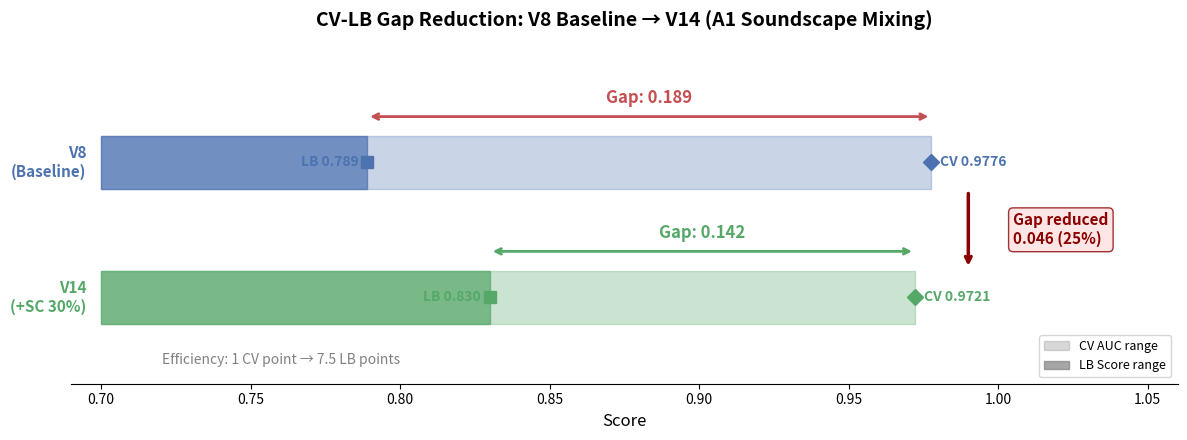

Write the Python code that produced this figure. (Note: this script raises an exception after producing the figure.)
"""CV-LB gap comparison: V8 vs V14."""
import matplotlib
matplotlib.use('Agg')
import matplotlib.pyplot as plt
import matplotlib.patches as mpatches
import numpy as np
from pathlib import Path

OUT = Path('docs/analyze/figures')

fig, ax = plt.subplots(figsize=(12, 4.5))

y_v8 = 2.2
y_v14 = 0.8
bar_h = 0.55

cv_v8, lb_v8 = 0.9776, 0.789
cv_v14, lb_v14 = 0.9721, 0.830
gap_v8 = cv_v8 - lb_v8
gap_v14 = cv_v14 - lb_v14

ax.barh(y_v8, cv_v8 - 0.7, left=0.7, height=bar_h, color='#4C72B0', alpha=0.3, edgecolor='#4C72B0', linewidth=1)
ax.barh(y_v8, lb_v8 - 0.7, left=0.7, height=bar_h, color='#4C72B0', alpha=0.7, edgecolor='#4C72B0', linewidth=1)

ax.barh(y_v14, cv_v14 - 0.7, left=0.7, height=bar_h, color='#55A868', alpha=0.3, edgecolor='#55A868', linewidth=1)
ax.barh(y_v14, lb_v14 - 0.7, left=0.7, height=bar_h, color='#55A868', alpha=0.7, edgecolor='#55A868', linewidth=1)

bracket_y_v8 = y_v8 + bar_h/2 + 0.05
ax.annotate('', xy=(lb_v8, bracket_y_v8+0.15), xytext=(cv_v8, bracket_y_v8+0.15),
            arrowprops=dict(arrowstyle='<->', color='#C44E52', lw=2))
ax.text((lb_v8+cv_v8)/2, bracket_y_v8+0.25, f'Gap: {gap_v8:.3f}',
        ha='center', va='bottom', fontsize=12, color='#C44E52', fontweight='bold')

bracket_y_v14 = y_v14 + bar_h/2 + 0.05
ax.annotate('', xy=(lb_v14, bracket_y_v14+0.15), xytext=(cv_v14, bracket_y_v14+0.15),
            arrowprops=dict(arrowstyle='<->', color='#55A868', lw=2))
ax.text((lb_v14+cv_v14)/2, bracket_y_v14+0.25, f'Gap: {gap_v14:.3f}',
        ha='center', va='bottom', fontsize=12, color='#55A868', fontweight='bold')

ax.text(0.695, y_v8, 'V8\n(Baseline)', ha='right', va='center', fontsize=11, fontweight='bold', color='#4C72B0')
ax.text(0.695, y_v14, 'V14\n(+SC 30%)', ha='right', va='center', fontsize=11, fontweight='bold', color='#55A868')

for (cv, lb, y_pos, color) in [(cv_v8, lb_v8, y_v8, '#4C72B0'), (cv_v14, lb_v14, y_v14, '#55A868')]:
    ax.plot(cv, y_pos, 'D', color=color, markersize=8, zorder=5)
    ax.text(cv+0.003, y_pos, f'CV {cv:.4f}', ha='left', va='center', fontsize=10, color=color, fontweight='bold')
    ax.plot(lb, y_pos, 's', color=color, markersize=8, zorder=5)
    ax.text(lb-0.003, y_pos, f'LB {lb:.3f}', ha='right', va='center', fontsize=10, color=color, fontweight='bold')

mid_y = (y_v8 + y_v14) / 2
reduction = gap_v8 - gap_v14
reduction_pct = reduction / gap_v8 * 100
ax.annotate('', xy=(0.99, y_v14+bar_h/2+0.02), xytext=(0.99, y_v8-bar_h/2-0.02),
            arrowprops=dict(arrowstyle='->', color='darkred', lw=2.5, connectionstyle='arc3,rad=0'))
ax.text(1.005, mid_y, f'Gap reduced\n{reduction:.3f} ({reduction_pct:.0f}%)',
        ha='left', va='center', fontsize=11, color='darkred', fontweight='bold',
        bbox=dict(boxstyle='round,pad=0.3', facecolor='#FFE0E0', edgecolor='darkred', alpha=0.8))

efficiency = (lb_v14 - lb_v8) / (cv_v8 - cv_v14)
ax.text(0.76, 0.15, f'Efficiency: 1 CV point → {efficiency:.1f} LB points',
        ha='center', va='center', fontsize=10, color='gray', style='italic')

ax.set_xlim(0.69, 1.06)
ax.set_ylim(-0.1, 3.4)
ax.set_xlabel('Score', fontsize=12)
ax.set_yticks([])
ax.spines['top'].set_visible(False)
ax.spines['right'].set_visible(False)
ax.spines['left'].set_visible(False)

ax.set_title('CV-LB Gap Reduction: V8 Baseline → V14 (A1 Soundscape Mixing)',
             fontsize=14, fontweight='bold', pad=15)

diamond = mpatches.Patch(color='gray', alpha=0.3, label='CV AUC range')
square = mpatches.Patch(color='gray', alpha=0.7, label='LB Score range')
ax.legend(handles=[diamond, square], loc='lower right', fontsize=9)

plt.tight_layout()
plt.savefig(OUT / 'v14_cv_lb_gap.png', dpi=150)
plt.close()
print(f'Saved: {OUT}/v14_cv_lb_gap.png')
